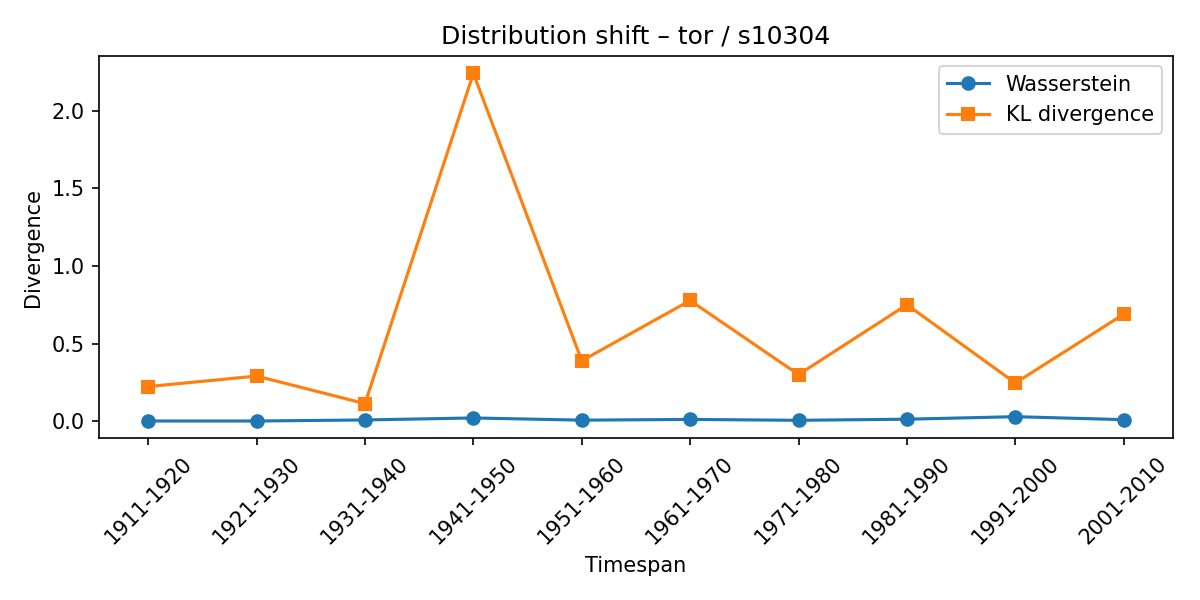

The table this chart was drawn from, first rows:
synset, lexeme, from_timespan, to_timespan, wasserstein, kl_divergence
s10304, tor, 1901-1910, 1911-1920, 0.002022, 0.2238
s10304, tor, 1911-1920, 1921-1930, 0.001955, 0.2914
s10304, tor, 1921-1930, 1931-1940, 0.008792, 0.1139
s10304, tor, 1931-1940, 1941-1950, 0.0216, 2.24
s10304, tor, 1941-1950, 1951-1960, 0.007451, 0.3897
s10304, tor, 1951-1960, 1961-1970, 0.01218, 0.778
s10304, tor, 1961-1970, 1971-1980, 0.006482, 0.3008
s10304, tor, 1971-1980, 1981-1990, 0.01354, 0.7511
s10304, tor, 1981-1990, 1991-2000, 0.02981, 0.2464
s10304, tor, 1991-2000, 2001-2010, 0.01073, 0.6901
